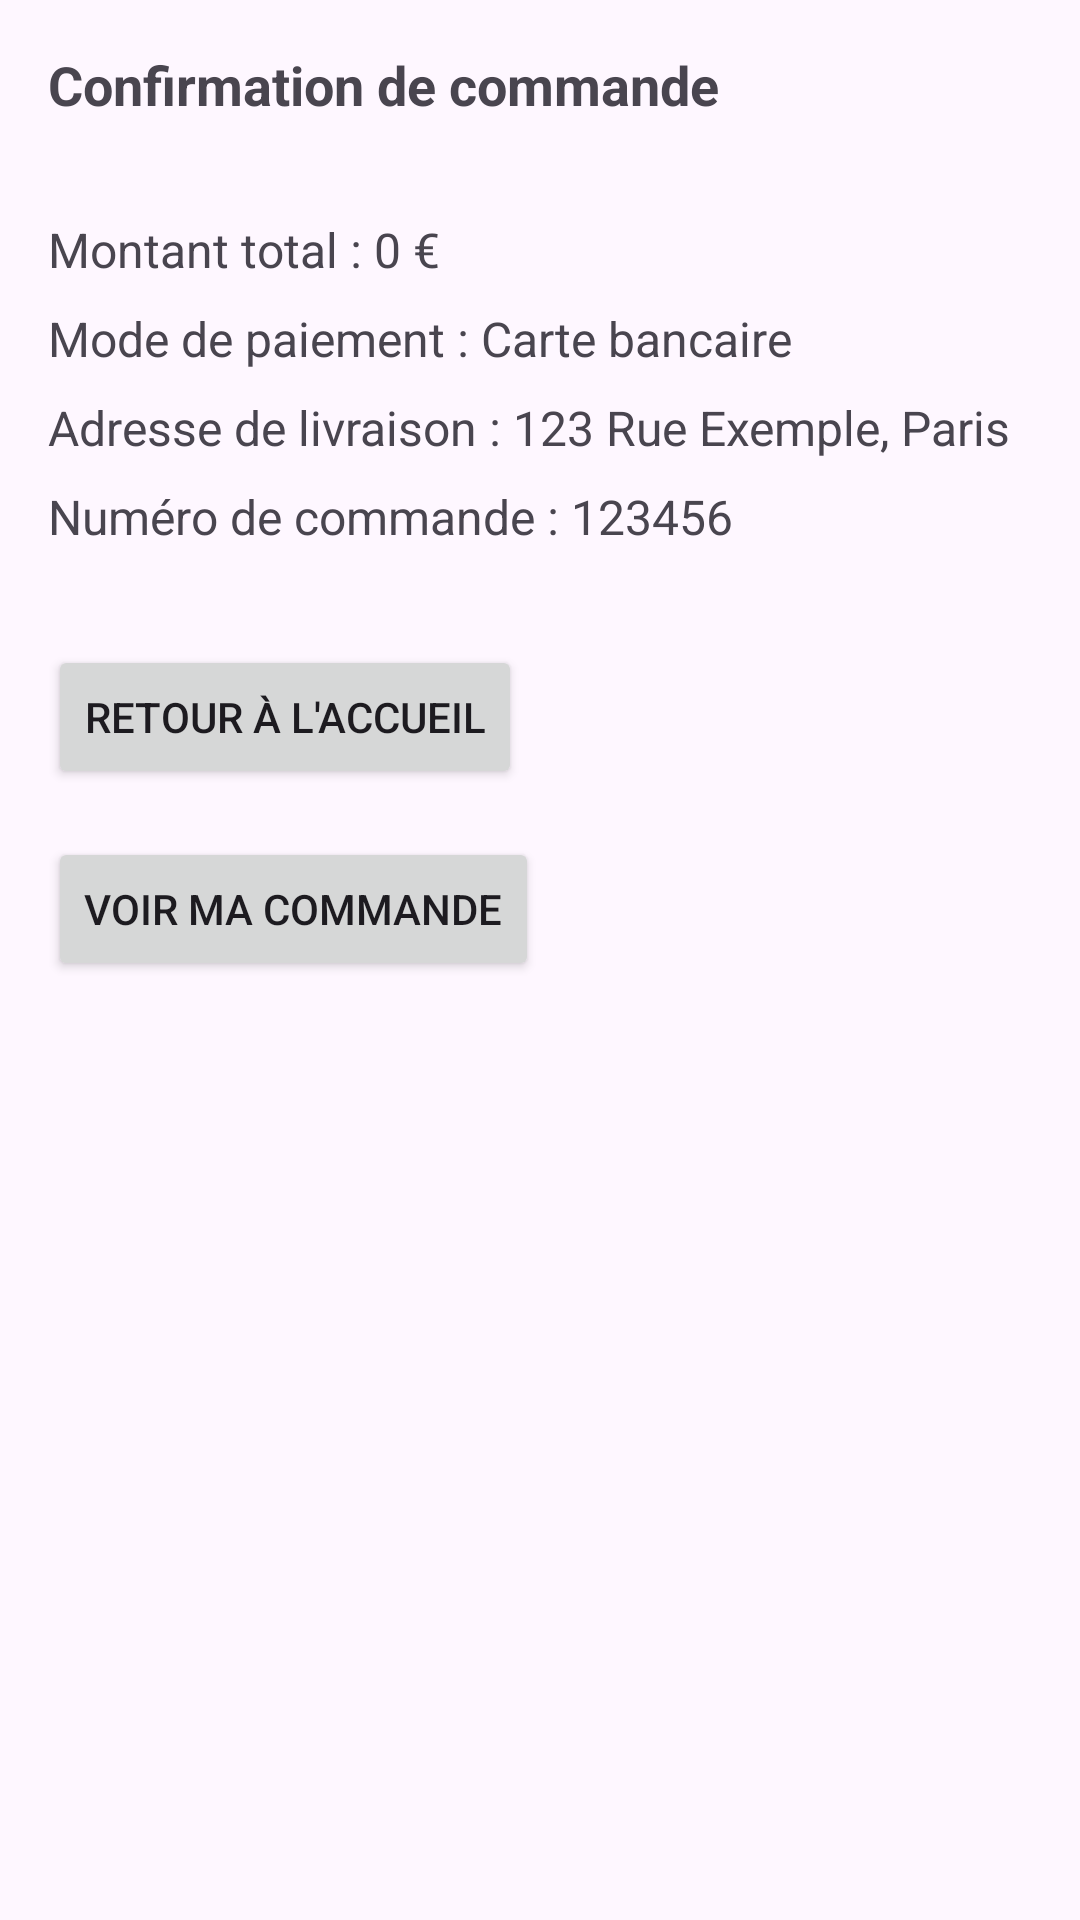

Produce the Android XML layout that renders to this screen, including the resource entries it uses.
<!-- AndroidManifest.xml: application theme Theme.AppliEcommerce -->
<!-- res/layout/activity_confirmation.xml -->
<?xml version="1.0" encoding="utf-8"?>
<androidx.constraintlayout.widget.ConstraintLayout xmlns:android="http://schemas.android.com/apk/res/android"
    xmlns:app="http://schemas.android.com/apk/res-auto"
    xmlns:tools="http://schemas.android.com/tools"
    android:id="@+id/main"
    android:layout_width="match_parent"
    android:layout_height="match_parent"
    tools:context=".ui.ConfirmationActivity">

    
    <TextView
        android:id="@+id/confirmationTitle"
        android:layout_width="wrap_content"
        android:layout_height="wrap_content"
        android:text="Confirmation de commande"
        android:textSize="18sp"
        android:textStyle="bold"
        app:layout_constraintStart_toStartOf="parent"
        app:layout_constraintTop_toTopOf="parent"
        android:layout_marginTop="16dp"
        android:layout_marginStart="16dp" />

    
    <androidx.recyclerview.widget.RecyclerView
        android:id="@+id/recyclerViewOrderDetails"
        android:layout_width="0dp"
        android:layout_height="wrap_content"
        app:layout_constraintStart_toStartOf="parent"
        app:layout_constraintTop_toBottomOf="@id/confirmationTitle"
        app:layout_constraintEnd_toEndOf="parent"
        android:layout_marginTop="16dp"/>

    
    <TextView
        android:id="@+id/totalAmount"
        android:layout_width="wrap_content"
        android:layout_height="wrap_content"
        android:text="Montant total : 0 €"
        android:textSize="16sp"
        app:layout_constraintStart_toStartOf="parent"
        app:layout_constraintTop_toBottomOf="@id/recyclerViewOrderDetails"
        android:layout_marginTop="16dp"
        android:layout_marginStart="16dp" />

    
    <TextView
        android:id="@+id/paymentMethod"
        android:layout_width="wrap_content"
        android:layout_height="wrap_content"
        android:text="Mode de paiement : Carte bancaire"
        android:textSize="16sp"
        app:layout_constraintStart_toStartOf="parent"
        app:layout_constraintTop_toBottomOf="@id/totalAmount"
        android:layout_marginTop="8dp"
        android:layout_marginStart="16dp" />

    
    <TextView
        android:id="@+id/deliveryAddress"
        android:layout_width="wrap_content"
        android:layout_height="wrap_content"
        android:text="Adresse de livraison : 123 Rue Exemple, Paris"
        android:textSize="16sp"
        app:layout_constraintStart_toStartOf="parent"
        app:layout_constraintTop_toBottomOf="@id/paymentMethod"
        android:layout_marginTop="8dp"
        android:layout_marginStart="16dp" />

    
    <TextView
        android:id="@+id/orderNumber"
        android:layout_width="wrap_content"
        android:layout_height="wrap_content"
        android:text="Numéro de commande : 123456"
        android:textSize="16sp"
        app:layout_constraintStart_toStartOf="parent"
        app:layout_constraintTop_toBottomOf="@id/deliveryAddress"
        android:layout_marginTop="8dp"
        android:layout_marginStart="16dp" />

    
    <Button
        android:id="@+id/buttonReturnHome"
        android:layout_width="wrap_content"
        android:layout_height="wrap_content"
        android:text="Retour à l'accueil"
        app:layout_constraintStart_toStartOf="parent"
        app:layout_constraintTop_toBottomOf="@id/orderNumber"
        android:layout_marginTop="32dp"
        android:layout_marginStart="16dp"/>

    
    <Button
        android:id="@+id/buttonViewOrder"
        android:layout_width="wrap_content"
        android:layout_height="wrap_content"
        android:text="Voir ma commande"
        app:layout_constraintStart_toStartOf="parent"
        app:layout_constraintTop_toBottomOf="@id/buttonReturnHome"
        android:layout_marginTop="16dp"
        android:layout_marginStart="16dp"/>

    <androidx.recyclerview.widget.RecyclerView
        android:layout_width="match_parent"
        android:layout_height="match_parent" />

</androidx.constraintlayout.widget.ConstraintLayout>
<!-- resources referenced by this layout -->
<resources>
  <style name="Theme.AppliEcommerce" parent="Base.Theme.AppliEcommerce" />
  <style name="Base.Theme.AppliEcommerce" parent="Theme.Material3.DayNight.NoActionBar">
          
          
      </style>
</resources>
